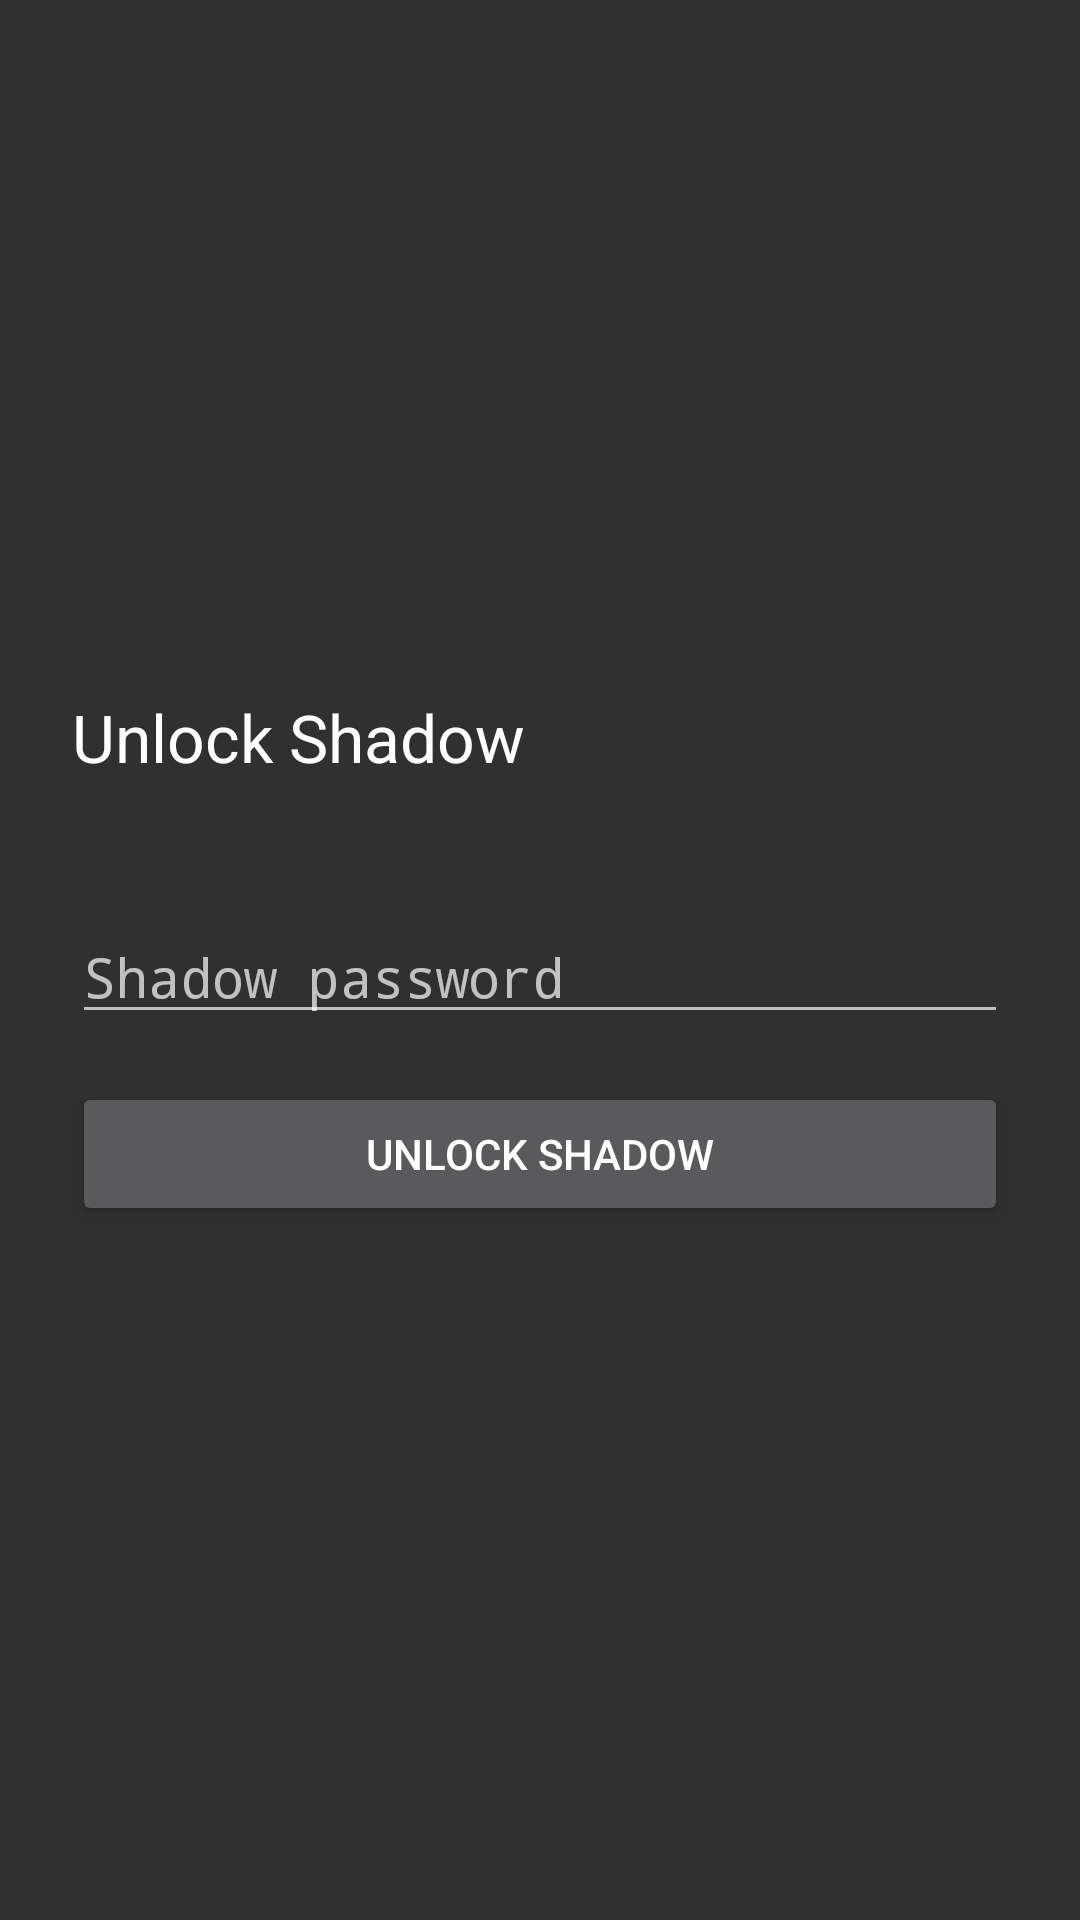

Write the Android layout XML for this screen, with the resource values it uses.
<!-- AndroidManifest.xml: activity theme SettingsTheme -->
<!-- res/layout/activity_password.xml -->
<?xml version="1.0" encoding="utf-8"?>
<ScrollView xmlns:android="http://schemas.android.com/apk/res/android"
    android:layout_width="match_parent"
    android:layout_height="match_parent"
    android:fillViewport="true">

    <LinearLayout
        android:layout_width="match_parent"
        android:layout_height="wrap_content"
        android:orientation="vertical"
        android:gravity="center_vertical"
        android:padding="24dp">

        <TextView
            android:id="@+id/passwordTitle"
            android:layout_width="match_parent"
            android:layout_height="wrap_content"
            android:text="@string/shadow_unlock"
            android:textAppearance="?android:attr/textAppearanceLarge"
            android:paddingBottom="16dp" />

        <TextView
            android:id="@+id/passwordStatus"
            android:layout_width="match_parent"
            android:layout_height="wrap_content"
            android:accessibilityLiveRegion="polite"
            android:paddingBottom="8dp" />

        <EditText
            android:id="@+id/etCurrentPassword"
            android:layout_width="match_parent"
            android:layout_height="wrap_content"
            android:hint="@string/shadow_password"
            android:inputType="textPassword"
            android:singleLine="true"
            android:imeOptions="actionDone|flagNoPersonalizedLearning"
            android:saveEnabled="false"
            android:importantForAutofill="no" />

        <EditText
            android:id="@+id/etPassword"
            android:layout_width="match_parent"
            android:layout_height="wrap_content"
            android:hint="@string/shadow_new_password"
            android:inputType="textPassword"
            android:singleLine="true"
            android:imeOptions="actionNext|flagNoPersonalizedLearning"
            android:saveEnabled="false"
            android:importantForAutofill="no"
            android:visibility="gone" />

        <EditText
            android:id="@+id/etConfirmPassword"
            android:layout_width="match_parent"
            android:layout_height="wrap_content"
            android:hint="@string/shadow_confirm_password"
            android:inputType="textPassword"
            android:singleLine="true"
            android:imeOptions="actionDone|flagNoPersonalizedLearning"
            android:saveEnabled="false"
            android:importantForAutofill="no"
            android:visibility="gone" />

        <Button
            android:id="@+id/btnSubmit"
            android:layout_width="match_parent"
            android:layout_height="wrap_content"
            android:layout_marginTop="16dp"
            android:text="@string/shadow_unlock" />

        <Button
            android:id="@+id/btnUseFingerprint"
            android:layout_width="match_parent"
            android:layout_height="wrap_content"
            android:text="@string/shadow_use_biometric"
            android:visibility="gone" />

        <Button
            android:id="@+id/btnChangePassword"
            android:layout_width="match_parent"
            android:layout_height="wrap_content"
            android:text="@string/shadow_change_password"
            android:visibility="gone" />
    </LinearLayout>
</ScrollView>
<!-- resources referenced by this layout -->
<resources>
  <string name="shadow_change_password">Change password</string>
  <string name="shadow_confirm_password">Confirm new password</string>
  <string name="shadow_new_password">New password</string>
  <string name="shadow_password">Shadow password</string>
  <string name="shadow_unlock">Unlock Shadow</string>
  <string name="shadow_use_biometric">Use biometric</string>
  <style name="SettingsTheme" parent="Theme.AppCompat.NoActionBar">
          <item name="colorPrimary">@color/primary</item>
          <item name="colorPrimaryDark">@color/primary_dark</item>
          <item name="colorAccent">@color/accent</item>
          <item name="android:statusBarColor">#1a1a1a</item>
          <item name="android:windowBackground">#303030</item>
          <item name="android:colorBackground">#303030</item>
      </style>
  <color name="primary">#ff3367d6</color>
  <color name="primary_dark">#ff254FAE</color>
  <color name="accent">#ff3367d6</color>
</resources>
